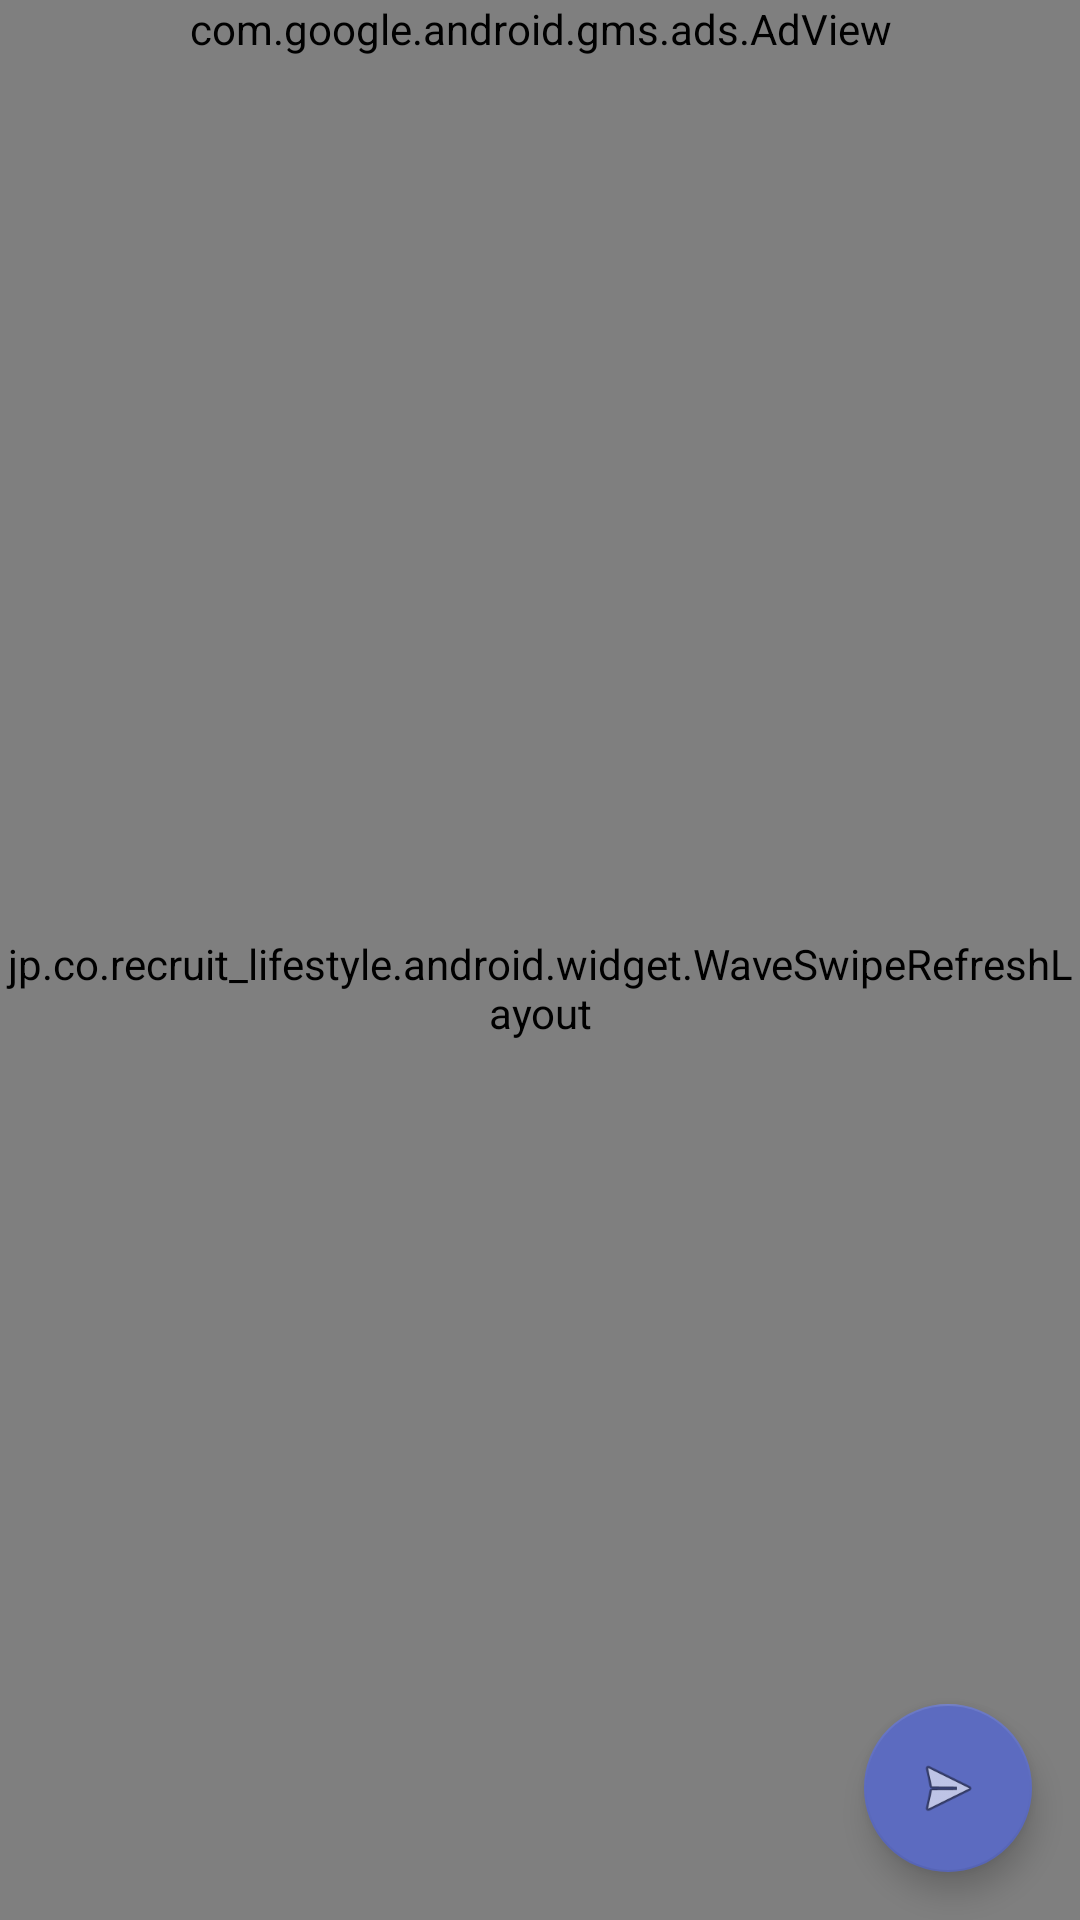

Layout XML and referenced resources for this Android screen:
<!-- AndroidManifest.xml: application theme AppTheme -->
<!-- res/layout/activity_backup.xml -->
<?xml version="1.0" encoding="utf-8"?>
<RelativeLayout xmlns:android="http://schemas.android.com/apk/res/android"
    xmlns:app="http://schemas.android.com/apk/res-auto"
    xmlns:ads="http://schemas.android.com/apk/res-auto"
    android:id="@+id/coordinatorLayout"
    android:layout_width="match_parent"
    android:layout_height="match_parent">

    <com.google.android.gms.ads.AdView
        android:id="@+id/adListViewbanner"
        android:layout_width="match_parent"
        android:layout_height="wrap_content"
        android:layout_alignParentTop="true"
        android:layout_centerHorizontal="true"
        ads:adSize="BANNER"
        ads:adUnitId="@string/ads_banner_backup_main"/>

    <jp.co.recruit_lifestyle.android.widget.WaveSwipeRefreshLayout
        android:id="@+id/installer_backup_swipe_refresh_layout"
        android:layout_width="match_parent"
        android:layout_below="@id/adListViewbanner"
        android:layout_height="match_parent">

        <android.support.v7.widget.RecyclerView
            android:id="@+id/installer_recycler_view"
            android:layout_width="match_parent"
            android:layout_height="match_parent"
            android:scrollbars="vertical" />
    </jp.co.recruit_lifestyle.android.widget.WaveSwipeRefreshLayout>

    <TextView
        android:id="@+id/info_to_refresh"
        android:layout_width="wrap_content"
        android:layout_height="wrap_content"
        android:layout_centerInParent="true"
        android:text="@string/swipe_down_to_refresh"
        android:visibility="gone" />

    <Button
        android:id="@+id/change_directory_button"
        android:layout_width="wrap_content"
        android:layout_height="wrap_content"
        android:layout_below="@id/info_to_refresh"
        android:layout_centerInParent="true"
        android:text="@string/empty_list_change_directory"
        android:visibility="gone" />

    <android.support.design.widget.FloatingActionButton
        android:id="@+id/fab"
        android:layout_width="wrap_content"
        android:layout_height="wrap_content"
        android:layout_alignParentBottom="true"
        android:layout_alignParentEnd="true"
        android:layout_alignParentRight="true"
        android:layout_gravity="end|bottom"
        android:layout_margin="@dimen/fab_margin"
        app:srcCompat="@android:drawable/ic_menu_send" />

</RelativeLayout>
<!-- resources referenced by this layout -->
<resources>
  <dimen name="fab_margin">16dp</dimen>
  <string name="ads_banner_backup_main">ca-app-pub-1740451756664908/1907651278</string>
  <string name="empty_list_change_directory">Empty List?\nTry changing folder to scan</string>
  <string name="swipe_down_to_refresh">Swipe Down to Refresh</string>
  <style name="AppTheme" parent="Theme.AppCompat.Light.DarkActionBar">
          
          <item name="colorPrimary">@color/colorPrimary</item>
          <item name="colorPrimaryDark">@color/colorPrimaryDark</item>
          <item name="colorAccent">@color/colorAccent</item>
      </style>
  <color name="colorPrimary">#f57f17</color>
  <color name="colorPrimaryDark">#e53935</color>
  <color name="colorAccent">#5c6bc0</color>
</resources>
